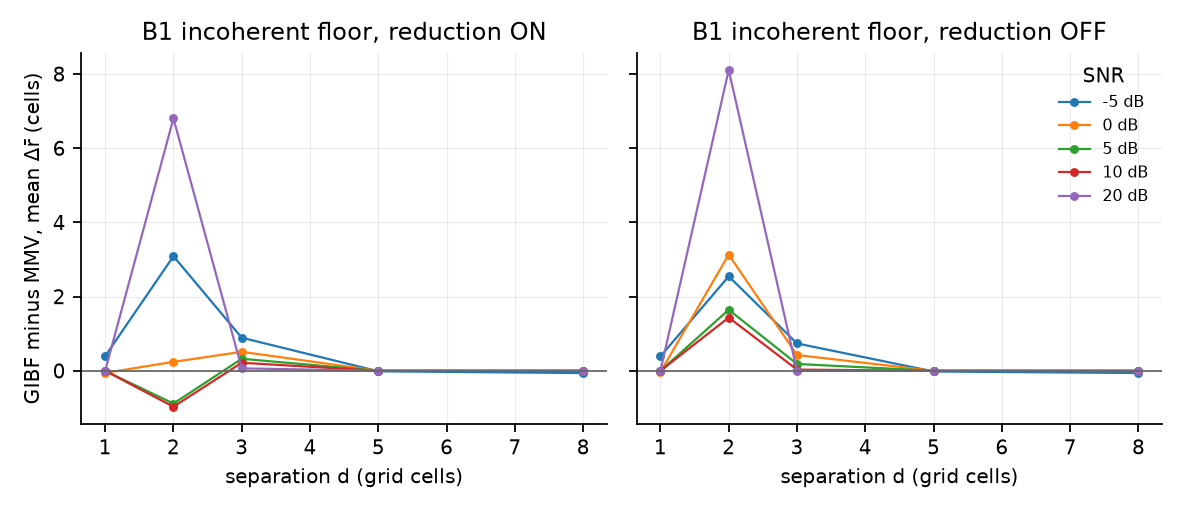

Data behind this chart, as committed beside it:
reduction, snr, d, gap, lo, hi
on, -5.0, 1, 0.3952, 0.3417, 0.4455
on, -5.0, 2, 3.089, 2.926, 3.24
on, -5.0, 3, 0.8917, 0.8049, 0.9757
on, -5.0, 5, -0.01304, -0.02927, 0.002217
on, -5.0, 8, -0.06101, -0.09723, -0.02741
on, 0.0, 1, -0.05625, -0.07579, -0.03833
on, 0.0, 2, 0.2405, 0.06441, 0.4151
on, 0.0, 3, 0.512, 0.4842, 0.539
on, 0.0, 5, 0.0, 0.0, 0.0
on, 0.0, 8, -0.001839, -0.005518, 0.00015
on, 5.0, 1, -0.004967, -0.01147, 0.0
on, 5.0, 2, -0.8832, -1.025, -0.7445
on, 5.0, 3, 0.3243, 0.3154, 0.3346
on, 5.0, 5, 0.0, 0.0, 0.0
on, 5.0, 8, 0.0, 0.0, 0.0
on, 10.0, 1, 0.0, 0.0, 0.0
on, 10.0, 2, -0.9679, -1.083, -0.8488
on, 10.0, 3, 0.2172, 0.2117, 0.2228
on, 10.0, 5, 0.0, 0.0, 0.0
on, 10.0, 8, 0.0, 0.0, 0.0
on, 20.0, 1, 0.0, 0.0, 0.0
on, 20.0, 2, 6.803, 6.6, 7.012
on, 20.0, 3, 0.06575, 0.0625, 0.0691
on, 20.0, 5, 0.0, 0.0, 0.0
on, 20.0, 8, 0.0, 0.0, 0.0
off, -5.0, 1, 0.3886, 0.3327, 0.4415
off, -5.0, 2, 2.546, 2.391, 2.707
off, -5.0, 3, 0.7373, 0.6509, 0.8201
off, -5.0, 5, -0.01831, -0.04029, 0.003871
off, -5.0, 8, -0.06027, -0.1004, -0.01907
off, 0.0, 1, -0.03275, -0.05132, -0.01558
off, 0.0, 2, 3.132, 2.976, 3.286
off, 0.0, 3, 0.4248, 0.4022, 0.4495
off, 0.0, 5, 0.0, 0.0, 0.0
off, 0.0, 8, -0.007605, -0.01665, -7.402864045014594e-05
off, 5.0, 1, -0.003278, -0.01003, 0.001889
off, 5.0, 2, 1.645, 1.571, 1.72
off, 5.0, 3, 0.1844, 0.1775, 0.1926
off, 5.0, 5, 0.0, 0.0, 0.0
off, 5.0, 8, 0.0, 0.0, 0.0
off, 10.0, 1, 0.0, 0.0, 0.0
off, 10.0, 2, 1.435, 1.371, 1.496
off, 10.0, 3, 0.0325, 0.03, 0.03515
off, 10.0, 5, 0.0, 0.0, 0.0
off, 10.0, 8, 0.0, 0.0, 0.0
off, 20.0, 1, 0.0, 0.0, 0.0
off, 20.0, 2, 8.106, 7.94, 8.281
off, 20.0, 3, 0.00035, 0.0001, 0.00065
off, 20.0, 5, 0.0, 0.0, 0.0
off, 20.0, 8, 0.0, 0.0, 0.0
